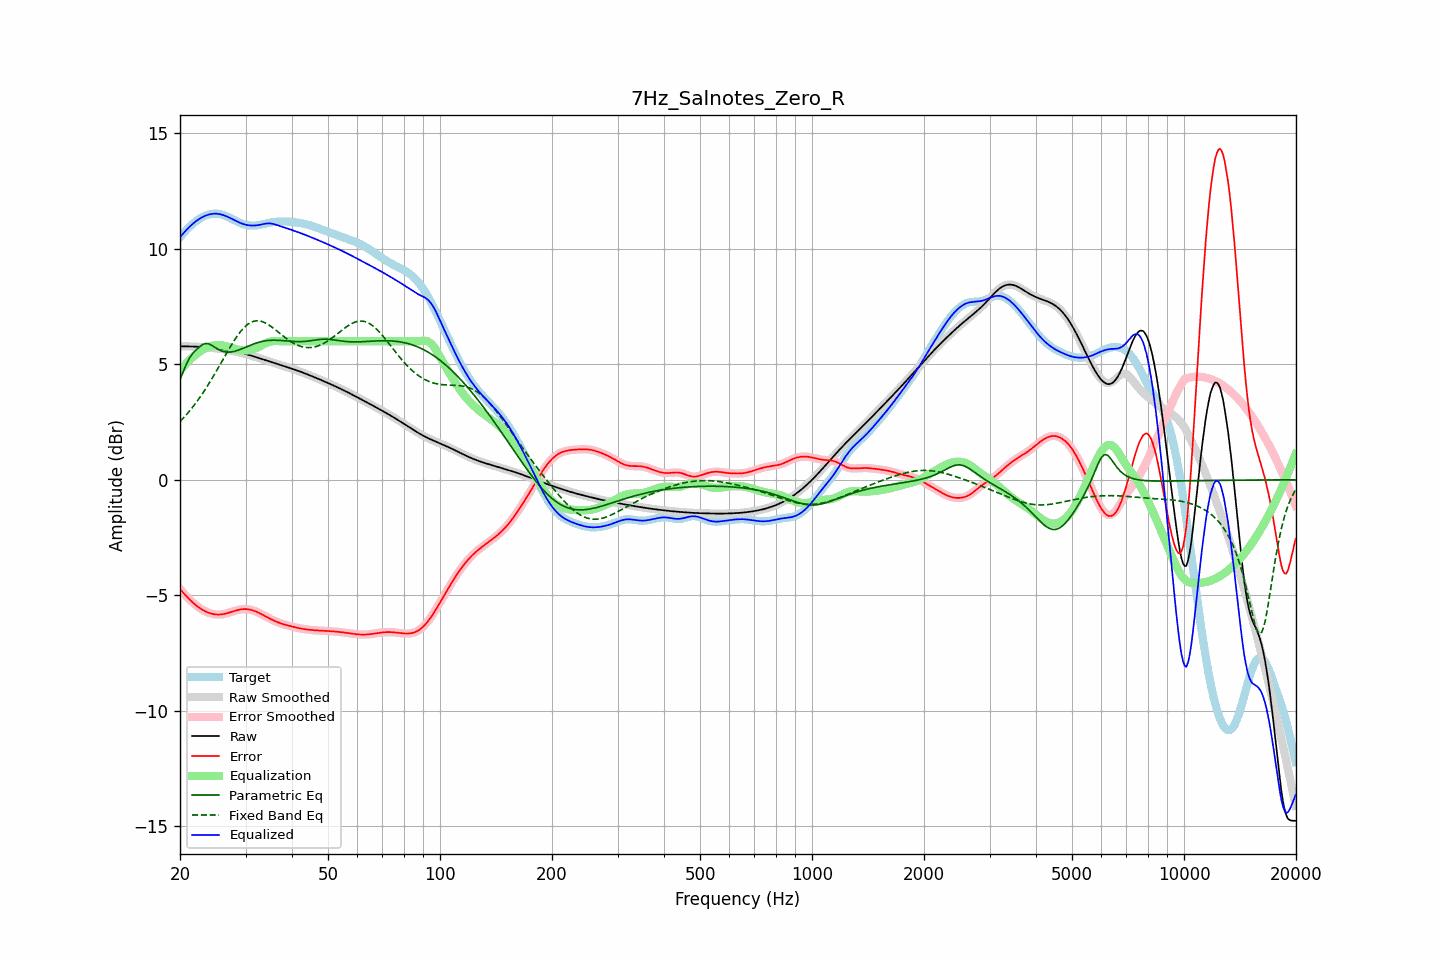

Values plotted in this chart, from the file beside it:
frequency, raw, error, smoothed, error_smoothed, equalization, parametric_eq, fixed_band_eq, equalized_raw, equalized_smoothed, target
20.00, 5.77, -4.72, 5.77, -4.72, 4.72, 4.34, 2.52, 10.49, 10.49, 10.50
20.20, 5.77, -4.81, 5.77, -4.81, 4.81, 4.51, 2.60, 10.58, 10.58, 10.58
20.40, 5.77, -4.89, 5.77, -4.89, 4.89, 4.69, 2.67, 10.66, 10.66, 10.66
20.61, 5.77, -4.96, 5.77, -4.96, 4.97, 4.85, 2.74, 10.74, 10.74, 10.74
20.81, 5.77, -5.04, 5.77, -5.04, 5.04, 5.01, 2.82, 10.82, 10.82, 10.81
21.02, 5.77, -5.11, 5.77, -5.11, 5.11, 5.15, 2.90, 10.89, 10.89, 10.89
21.23, 5.77, -5.18, 5.77, -5.18, 5.18, 5.28, 2.98, 10.96, 10.96, 10.96
21.44, 5.77, -5.25, 5.77, -5.25, 5.25, 5.38, 3.07, 11.02, 11.02, 11.02
21.66, 5.77, -5.31, 5.77, -5.31, 5.31, 5.48, 3.16, 11.08, 11.08, 11.08
21.87, 5.77, -5.37, 5.77, -5.37, 5.37, 5.55, 3.25, 11.14, 11.14, 11.14
22.09, 5.76, -5.43, 5.76, -5.43, 5.43, 5.62, 3.34, 11.20, 11.20, 11.20
22.31, 5.76, -5.49, 5.76, -5.49, 5.49, 5.68, 3.44, 11.25, 11.25, 11.25
22.54, 5.76, -5.54, 5.76, -5.54, 5.54, 5.75, 3.53, 11.29, 11.29, 11.29
22.76, 5.75, -5.58, 5.75, -5.58, 5.58, 5.80, 3.63, 11.34, 11.34, 11.34
22.99, 5.75, -5.63, 5.75, -5.63, 5.63, 5.85, 3.73, 11.37, 11.37, 11.37
23.22, 5.74, -5.66, 5.74, -5.67, 5.67, 5.88, 3.84, 11.41, 11.41, 11.41
23.45, 5.74, -5.70, 5.74, -5.70, 5.70, 5.90, 3.94, 11.44, 11.44, 11.44
23.69, 5.73, -5.73, 5.73, -5.73, 5.73, 5.89, 4.06, 11.46, 11.46, 11.46
23.92, 5.72, -5.76, 5.72, -5.76, 5.76, 5.88, 4.17, 11.48, 11.48, 11.48
24.16, 5.72, -5.78, 5.72, -5.78, 5.78, 5.85, 4.28, 11.50, 11.50, 11.50
24.40, 5.71, -5.80, 5.71, -5.80, 5.80, 5.81, 4.39, 11.51, 11.51, 11.51
24.65, 5.70, -5.82, 5.70, -5.82, 5.82, 5.77, 4.51, 11.52, 11.52, 11.52
24.89, 5.69, -5.83, 5.69, -5.83, 5.83, 5.72, 4.63, 11.52, 11.52, 11.52
25.14, 5.69, -5.83, 5.69, -5.83, 5.83, 5.68, 4.75, 11.52, 11.52, 11.52
25.39, 5.68, -5.83, 5.68, -5.83, 5.83, 5.64, 4.87, 11.51, 11.51, 11.51
25.65, 5.67, -5.83, 5.67, -5.83, 5.83, 5.61, 4.99, 11.49, 11.49, 11.50
25.91, 5.66, -5.82, 5.66, -5.82, 5.82, 5.58, 5.12, 11.48, 11.48, 11.48
26.16, 5.65, -5.81, 5.65, -5.81, 5.81, 5.56, 5.24, 11.46, 11.46, 11.46
26.43, 5.64, -5.80, 5.64, -5.80, 5.80, 5.54, 5.36, 11.43, 11.43, 11.43
26.69, 5.62, -5.78, 5.62, -5.78, 5.78, 5.53, 5.48, 11.40, 11.40, 11.40
26.96, 5.61, -5.76, 5.61, -5.76, 5.76, 5.52, 5.60, 11.37, 11.37, 11.37
27.23, 5.60, -5.74, 5.60, -5.74, 5.74, 5.53, 5.72, 11.34, 11.34, 11.34
27.50, 5.59, -5.72, 5.59, -5.72, 5.72, 5.53, 5.84, 11.30, 11.30, 11.30
27.77, 5.57, -5.69, 5.57, -5.69, 5.69, 5.55, 5.95, 11.27, 11.27, 11.27
28.05, 5.56, -5.67, 5.56, -5.67, 5.67, 5.56, 6.06, 11.23, 11.23, 11.23
28.33, 5.55, -5.65, 5.55, -5.65, 5.65, 5.58, 6.16, 11.20, 11.20, 11.20
28.62, 5.53, -5.63, 5.53, -5.63, 5.63, 5.60, 6.26, 11.16, 11.16, 11.16
28.90, 5.51, -5.62, 5.51, -5.62, 5.62, 5.63, 6.36, 11.13, 11.13, 11.13
29.19, 5.50, -5.61, 5.50, -5.61, 5.61, 5.66, 6.45, 11.10, 11.10, 11.10
29.48, 5.48, -5.60, 5.48, -5.60, 5.60, 5.69, 6.52, 11.08, 11.08, 11.08
29.78, 5.46, -5.59, 5.46, -5.59, 5.60, 5.71, 6.60, 11.06, 11.06, 11.05
30.08, 5.44, -5.59, 5.44, -5.59, 5.60, 5.74, 6.66, 11.04, 11.04, 11.04
30.38, 5.42, -5.60, 5.42, -5.60, 5.60, 5.77, 6.72, 11.02, 11.02, 11.02
30.68, 5.40, -5.61, 5.40, -5.61, 5.61, 5.80, 6.77, 11.01, 11.01, 11.01
30.99, 5.38, -5.62, 5.38, -5.62, 5.63, 5.83, 6.81, 11.01, 11.01, 11.01
31.30, 5.36, -5.64, 5.36, -5.64, 5.64, 5.86, 6.84, 11.00, 11.00, 11.00
31.61, 5.34, -5.67, 5.34, -5.67, 5.67, 5.88, 6.87, 11.01, 11.01, 11.00
31.93, 5.32, -5.69, 5.32, -5.69, 5.69, 5.91, 6.88, 11.01, 11.01, 11.01
32.24, 5.30, -5.72, 5.30, -5.72, 5.72, 5.93, 6.89, 11.02, 11.02, 11.02
32.57, 5.27, -5.75, 5.27, -5.75, 5.76, 5.95, 6.88, 11.03, 11.03, 11.03
32.89, 5.25, -5.79, 5.25, -5.79, 5.79, 5.97, 6.87, 11.04, 11.04, 11.04
33.22, 5.23, -5.83, 5.23, -5.83, 5.83, 5.99, 6.85, 11.06, 11.06, 11.05
33.55, 5.21, -5.86, 5.21, -5.86, 5.87, 6.00, 6.83, 11.07, 11.07, 11.07
33.89, 5.18, -5.90, 5.18, -5.90, 5.90, 6.01, 6.79, 11.09, 11.09, 11.08
34.23, 5.16, -5.94, 5.16, -5.94, 5.93, 6.02, 6.76, 11.09, 11.10, 11.10
34.57, 5.14, -5.98, 5.14, -5.98, 5.96, 6.03, 6.71, 11.10, 11.10, 11.11
34.92, 5.12, -6.01, 5.12, -6.01, 5.98, 6.04, 6.67, 11.10, 11.10, 11.13
35.27, 5.09, -6.05, 5.09, -6.05, 5.99, 6.04, 6.62, 11.09, 11.09, 11.14
35.62, 5.07, -6.08, 5.07, -6.08, 6.00, 6.04, 6.57, 11.07, 11.08, 11.15
35.97, 5.05, -6.11, 5.05, -6.11, 6.01, 6.04, 6.51, 11.06, 11.06, 11.16
... 635 more rows
